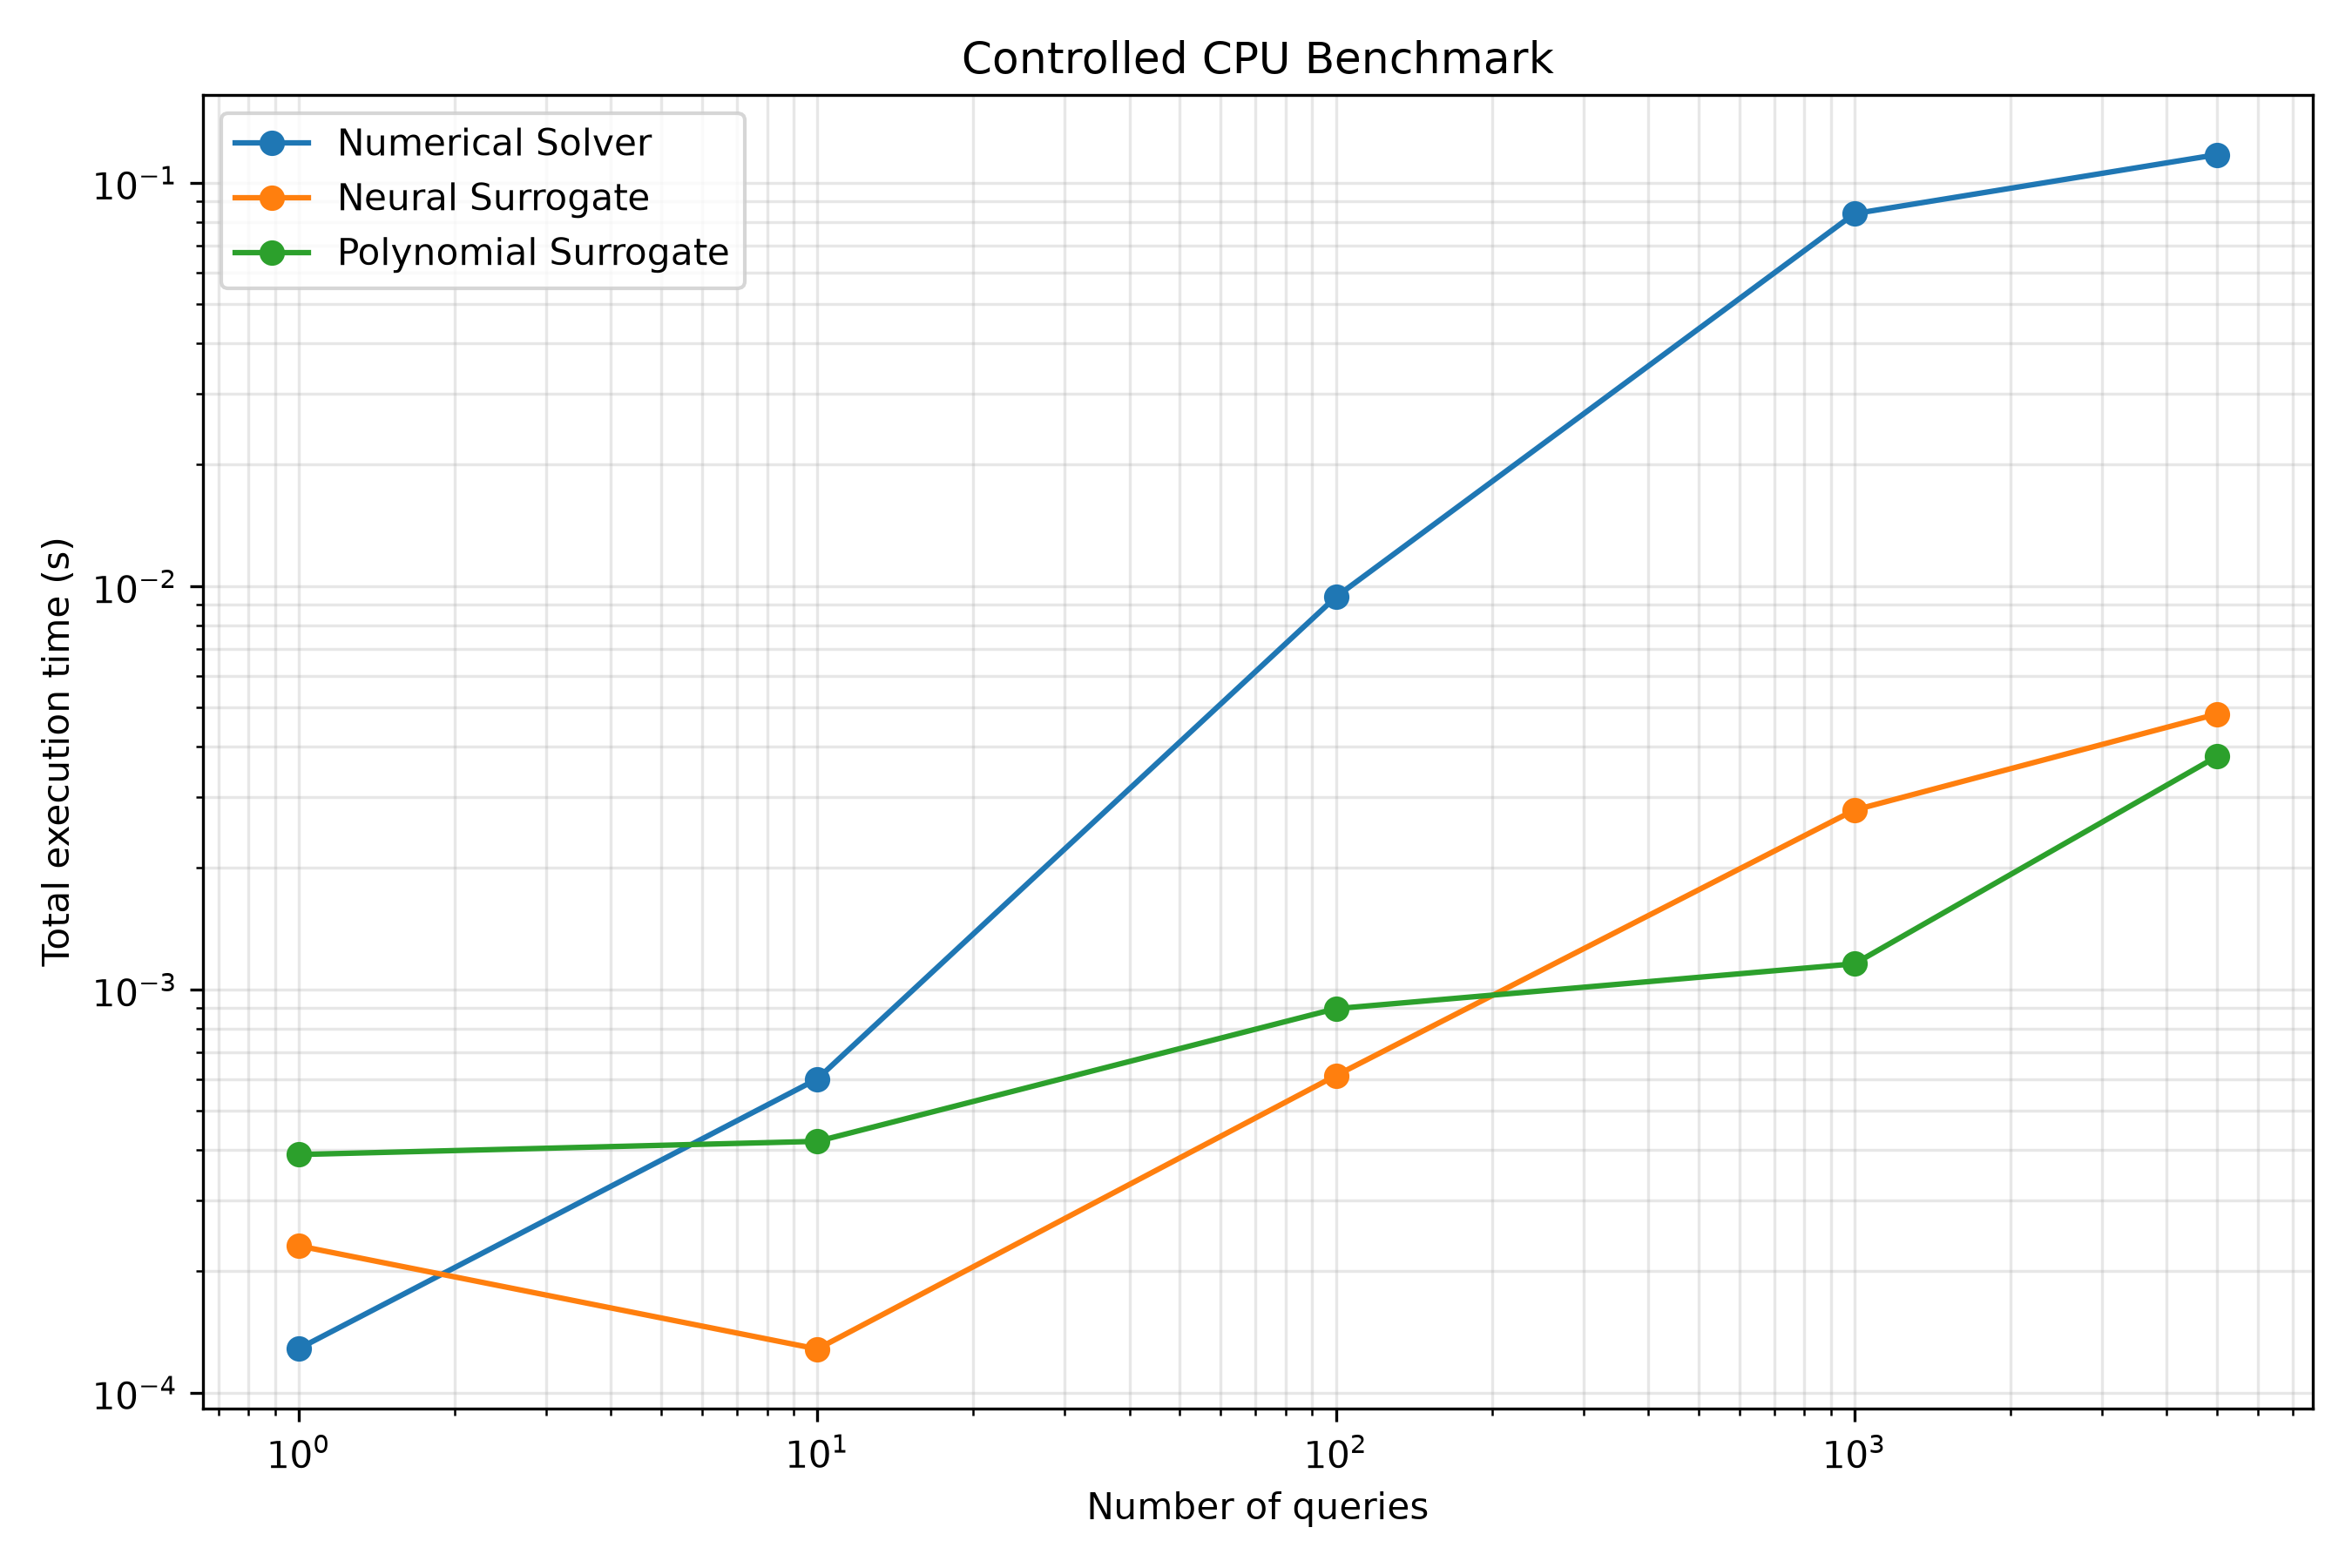

The data file committed next to this chart (first rows):
Method, Batch Size, Total Time (s), Time per Query (ms), Mean L2 Error, Max L2 Error
Numerical Solver, 1, 0.0001286, 0.1286, 0.0, 0.0
Neural Surrogate, 1, 0.0002313, 0.2313, 0.0002339, 0.0002339
Polynomial Surrogate, 1, 0.0003895, 0.3895, 8.582309509710893e-07, 8.582309509710893e-07
Numerical Solver, 10, 0.0005998, 0.05998, 0.0, 0.0
Neural Surrogate, 10, 0.0001283, 0.01283, 0.0002255, 0.0003175
Polynomial Surrogate, 10, 0.00042, 0.042, 1.247678039413384e-06, 5.0266689728223455e-06
Numerical Solver, 100, 0.0094, 0.094, 0.0, 0.0
Neural Surrogate, 100, 0.0006113, 0.006113, 0.0002232, 0.0005694
Polynomial Surrogate, 100, 0.000896, 0.00896, 1.6135093536213472e-06, 6.088869875250894e-06
Numerical Solver, 1000, 0.08386, 0.08386, 0.0, 0.0
Neural Surrogate, 1000, 0.002785, 0.002785, 0.0002295, 0.000991
Polynomial Surrogate, 1000, 0.001157, 0.001157, 1.6337022985698037e-06, 1.1730784625486127e-05
Numerical Solver, 5000, 0.1175, 0.02349, 0.0, 0.0
Neural Surrogate, 5000, 0.004818, 0.0009635, 0.0002285, 0.000991
Polynomial Surrogate, 5000, 0.003781, 0.0007562, 1.5688839227683195e-06, 2.3358062089831485e-05
